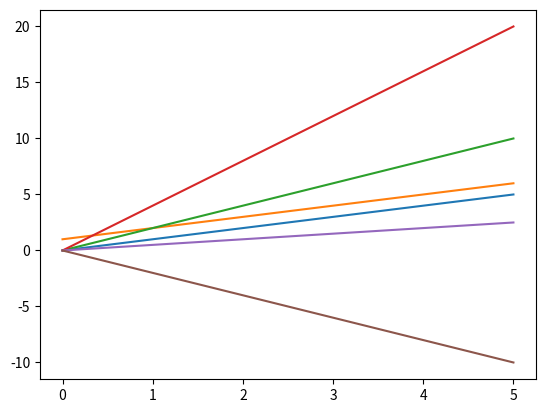

The matplotlib source for this figure: (Note: this script raises an exception after producing the figure.)
## 2. Drawing lines ##

import matplotlib.pyplot as plt
import numpy as np

x = [0, 1, 2, 3, 4, 5]
# Going by our formula, every y value at a position is the same as the x-value in the same position.
# We could write y = x, but let's write them all out to make this more clear.
y = [0, 1, 2, 3, 4, 5]

# As you can see, this is a straight line that passes through the points (0,0), (1,1), (2,2), and so on.
plt.plot(x, y)
plt.show()

# Let's try a slightly more ambitious line.
# What if we did y = x + 1?
# We'll make x an array now, so we can add 1 to every element more easily.
x = np.asarray([0, 1, 2, 3, 4, 5])
y = x + 1

# y is the same as x, but every element has 1 added to it.
print(y)

# This plot passes through (0,1), (1,2), and so on.
# It's the same line as before, but shifted up 1 on the y-axis.
plt.plot(x, y)
plt.show()

# By adding 1 to the line, we moved what's called the y-intercept -- where the line intersects with the y-axis.
# Moving the intercept can shift the whole line up (or down when we subtract).
x = np.asarray([0,1,2,3,4,5])
y = x - 1

print(y)

x = np.asarray([0,1,2,3,4,5])
y = x + 10

print(y)


## 3. Working with slope ##

import matplotlib.pyplot as plt
import numpy as np

x = np.asarray([0, 1, 2, 3, 4, 5])
# Let's set the slope of the line to 2.
y = 2 * x

# See how this line is "steeper" than before?  The larger the slope is, the steeper the line becomes.
# On the flipside, fractional slopes will create a "shallower" line.
# Negative slopes will create a line where y values decrease as x values increase.
plt.plot(x, y)
plt.show()

y = 4 * x

plt.plot(x,y)
plt.show()

y = .5 * x

plt.plot(x,y)
plt.show()

y = -2 * x

plt.plot(x,y)
plt.show()

## 4. Starting out with linear regression ##

# The wine quality data is loaded into wine_quality
from numpy import cov
slope_density=cov(wine_quality["density"],wine_quality["quality"])[0,1] / wine_quality["density"].var()

## 5. Finishing linear regression ##

from numpy import cov

# This function will take in two columns of data, and return the slope of the linear regression line.
def calc_slope(x, y):
    return cov(x, y)[0, 1] / x.var()
intercept_density = wine_quality["quality"].mean() - (calc_slope(wine_quality["density"], wine_quality["quality"]) * wine_quality["density"].mean())

## 6. Making predictions ##

from numpy import cov

def calc_slope(x, y):
    return cov(x, y)[0, 1] / x.var()

# Calculate the intercept given the x column, y column, and the slope
def calc_intercept(x, y, slope):
    return y.mean() - (slope * x.mean())

slope = calc_slope(wine_quality["density"], wine_quality["quality"])
intercept = calc_intercept(wine_quality["density"], wine_quality["quality"], slope)

def compute_predicted_y(x):
    return x * slope + intercept

predicted_quality = wine_quality["density"].apply(compute_predicted_y)

## 7. Finding error ##

from scipy.stats import linregress

# We've seen the r_value before -- we'll get to what p_value and stderr_slope are soon -- for now, don't worry about them.
slope, intercept, r_value, p_value, stderr_slope = linregress(wine_quality["density"], wine_quality["quality"])

# As you can see, these are the same values we calculated (except for slight rounding differences)
print(slope)
print(intercept)
import numpy
predicted_y = numpy.asarray([slope * x + intercept for x in wine_quality["density"]])
residuals = (wine_quality["quality"] - predicted_y) ** 2
rss = sum(residuals)

## 8. Standard error ##

from scipy.stats import linregress
import numpy as np

# We can do our linear regression
# Sadly, the stderr_slope isn't the standard error, but it is the standard error of the slope fitting only
# We'll need to calculate the standard error of the equation ourselves
slope, intercept, r_value, p_value, stderr_slope = linregress(wine_quality["density"], wine_quality["quality"])

predicted_y = np.asarray([slope * x + intercept for x in wine_quality["density"]])
residuals = (wine_quality["quality"] - predicted_y) ** 2
rss = sum(residuals)
stderr = (rss / (len(wine_quality["quality"]) - 2)) ** .5

def within_percentage(y, predicted_y, stderr, error_count):
    within = stderr * error_count

    differences = abs(predicted_y - y)
    lower_differences = [d for d in differences if d <= within]
    within_count = len(lower_differences)
    return within_count / len(y)

within_one = within_percentage(wine_quality["quality"], predicted_y, stderr, 1)
within_two = within_percentage(wine_quality["quality"], predicted_y, stderr, 2)
within_three = within_percentage(wine_quality["quality"], predicted_y, stderr, 3)